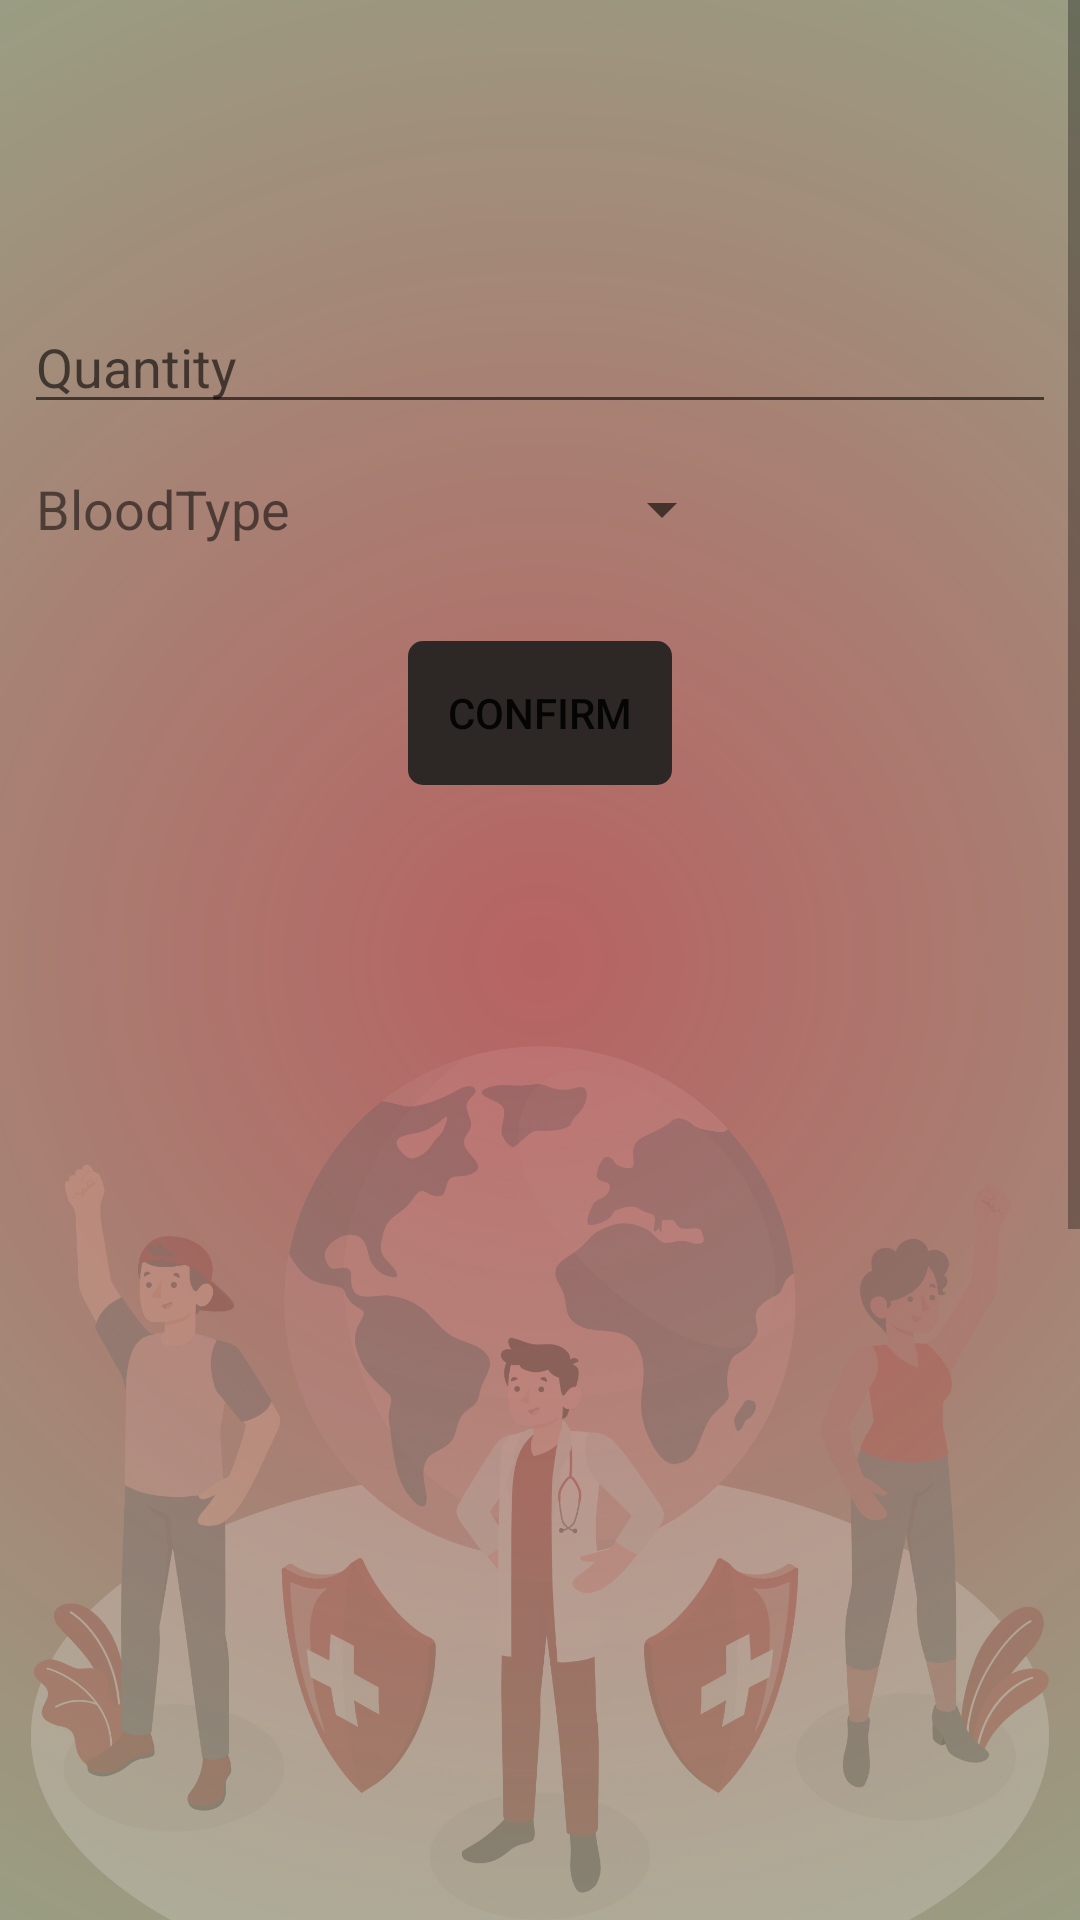

Android layout source for this screen:
<!-- AndroidManifest.xml: application theme AppTheme -->
<!-- res/layout/request_fragment.xml -->
<?xml version="1.0" encoding="utf-8"?>
<ScrollView xmlns:android="http://schemas.android.com/apk/res/android"
    xmlns:app="http://schemas.android.com/apk/res-auto"
    xmlns:tools="http://schemas.android.com/tools"
    android:layout_width="match_parent"
    android:layout_height="match_parent"
    android:background="@drawable/cust_bg"
    android:orientation="vertical">

    <androidx.constraintlayout.widget.ConstraintLayout
        android:layout_width="match_parent"
        android:layout_height="match_parent">

        <ImageView
            android:id="@+id/imageView3"
            android:layout_width="wrap_content"
            android:layout_height="wrap_content"
            android:alpha="0.2"
            app:layout_constraintBottom_toBottomOf="parent"
            app:layout_constraintEnd_toEndOf="parent"
            app:layout_constraintStart_toStartOf="parent"
            app:layout_constraintTop_toTopOf="parent"
            app:srcCompat="@drawable/logo" />

        <EditText
            android:id="@+id/quantity_request"
            android:layout_width="0dp"
            android:layout_height="wrap_content"
            android:layout_marginStart="8dp"
            android:layout_marginTop="100dp"
            android:layout_marginEnd="8dp"
            android:ellipsize="middle"
            android:ems="10"
            android:hint="Quantity"
            android:inputType="number"
            app:layout_constraintEnd_toEndOf="parent"
            app:layout_constraintStart_toStartOf="parent"
            app:layout_constraintTop_toTopOf="parent" />

        <Spinner
            android:id="@+id/blood_type"
            android:layout_width="wrap_content"
            android:layout_height="match_parent"
            android:layout_marginEnd="16dp"
            android:fadingEdgeLength="5dp"
            android:foregroundGravity="center"
            android:gravity="center"
            android:outlineAmbientShadowColor="@color/colorAccent"
            android:outlineSpotShadowColor="@color/colorPrimaryDark"
            android:popupElevation="@dimen/spinner_elevation"
            android:textAlignment="center"
            app:layout_constraintBottom_toBottomOf="@+id/textView2"
            app:layout_constraintEnd_toEndOf="parent"
            app:layout_constraintStart_toEndOf="@+id/textView2"
            app:layout_constraintTop_toTopOf="@+id/textView2" />

        <TextView
            android:id="@+id/textView2"
            android:layout_width="wrap_content"
            android:layout_height="wrap_content"
            android:layout_marginStart="12dp"
            android:layout_marginTop="16dp"
            android:text="BloodType"
            android:textSize="18sp"
            app:layout_constraintStart_toStartOf="parent"
            app:layout_constraintTop_toBottomOf="@+id/quantity_request" />

        <Button
            android:id="@+id/confirm_request"
            android:layout_width="wrap_content"
            android:layout_height="wrap_content"
            android:layout_marginTop="32dp"
            android:background="@drawable/cust_btn"
            android:text="Confirm"
            android:textColor="@color/common_google_signin_btn_text_dark_default"
            app:layout_constraintEnd_toEndOf="parent"
            app:layout_constraintStart_toStartOf="parent"
            app:layout_constraintTop_toBottomOf="@+id/textView2" />

    </androidx.constraintlayout.widget.ConstraintLayout>

</ScrollView>
<!-- resources referenced by this layout -->
<resources>
  <color name="colorAccent">#E53935</color>
  <color name="colorPrimaryDark">#610717</color>
  <dimen name="spinner_elevation">4dp</dimen>
  <!-- drawable cust_bg (drawable) -->
  <?xml version="1.0" encoding="utf-8"?>
  <ripple xmlns:android="http://schemas.android.com/apk/res/android"
      android:color="#7720201E">
  
  
      <item android:id="@android:id/background">
          <shape android:shape="rectangle">
              <gradient
                  android:centerColor="#8FB38F"
                  android:startColor="#F3B35B5B"
                  android:type="radial"
                  android:gradientRadius="1000dp"
                  />
          </shape>
      </item>
  </ripple>
  <!-- drawable cust_btn (drawable) -->
  <?xml version="1.0" encoding="utf-8"?>
  <ripple xmlns:android="http://schemas.android.com/apk/res/android"
      android:color="#E9BBBB">
      <item android:id="@android:id/mask">
          <shape android:shape="rectangle">
              <solid android:color="#8A6767"/>
              <corners android:radius="3dp" />
          </shape>
      </item>
  
      <item android:id="@android:id/background">
          <shape
              android:shape="rectangle">
              <gradient android:startColor="#E820201E"
                  android:endColor="#E820201E" />
              <corners android:radius="5dp" />
          </shape>
      </item>
  </ripple>
  <!-- drawable logo: png bitmap (drawable-xhdpi, 454449 bytes) -->
  <style name="AppTheme" parent="Theme.AppCompat.Light.NoActionBar">
          
          <item name="colorPrimary">@color/colorPrimary</item>
          <item name="colorPrimaryDark">@color/colorPrimaryDark</item>
          <item name="colorAccent">@color/colorAccent</item>
      </style>
  <color name="colorPrimary">#960A2A</color>
</resources>
